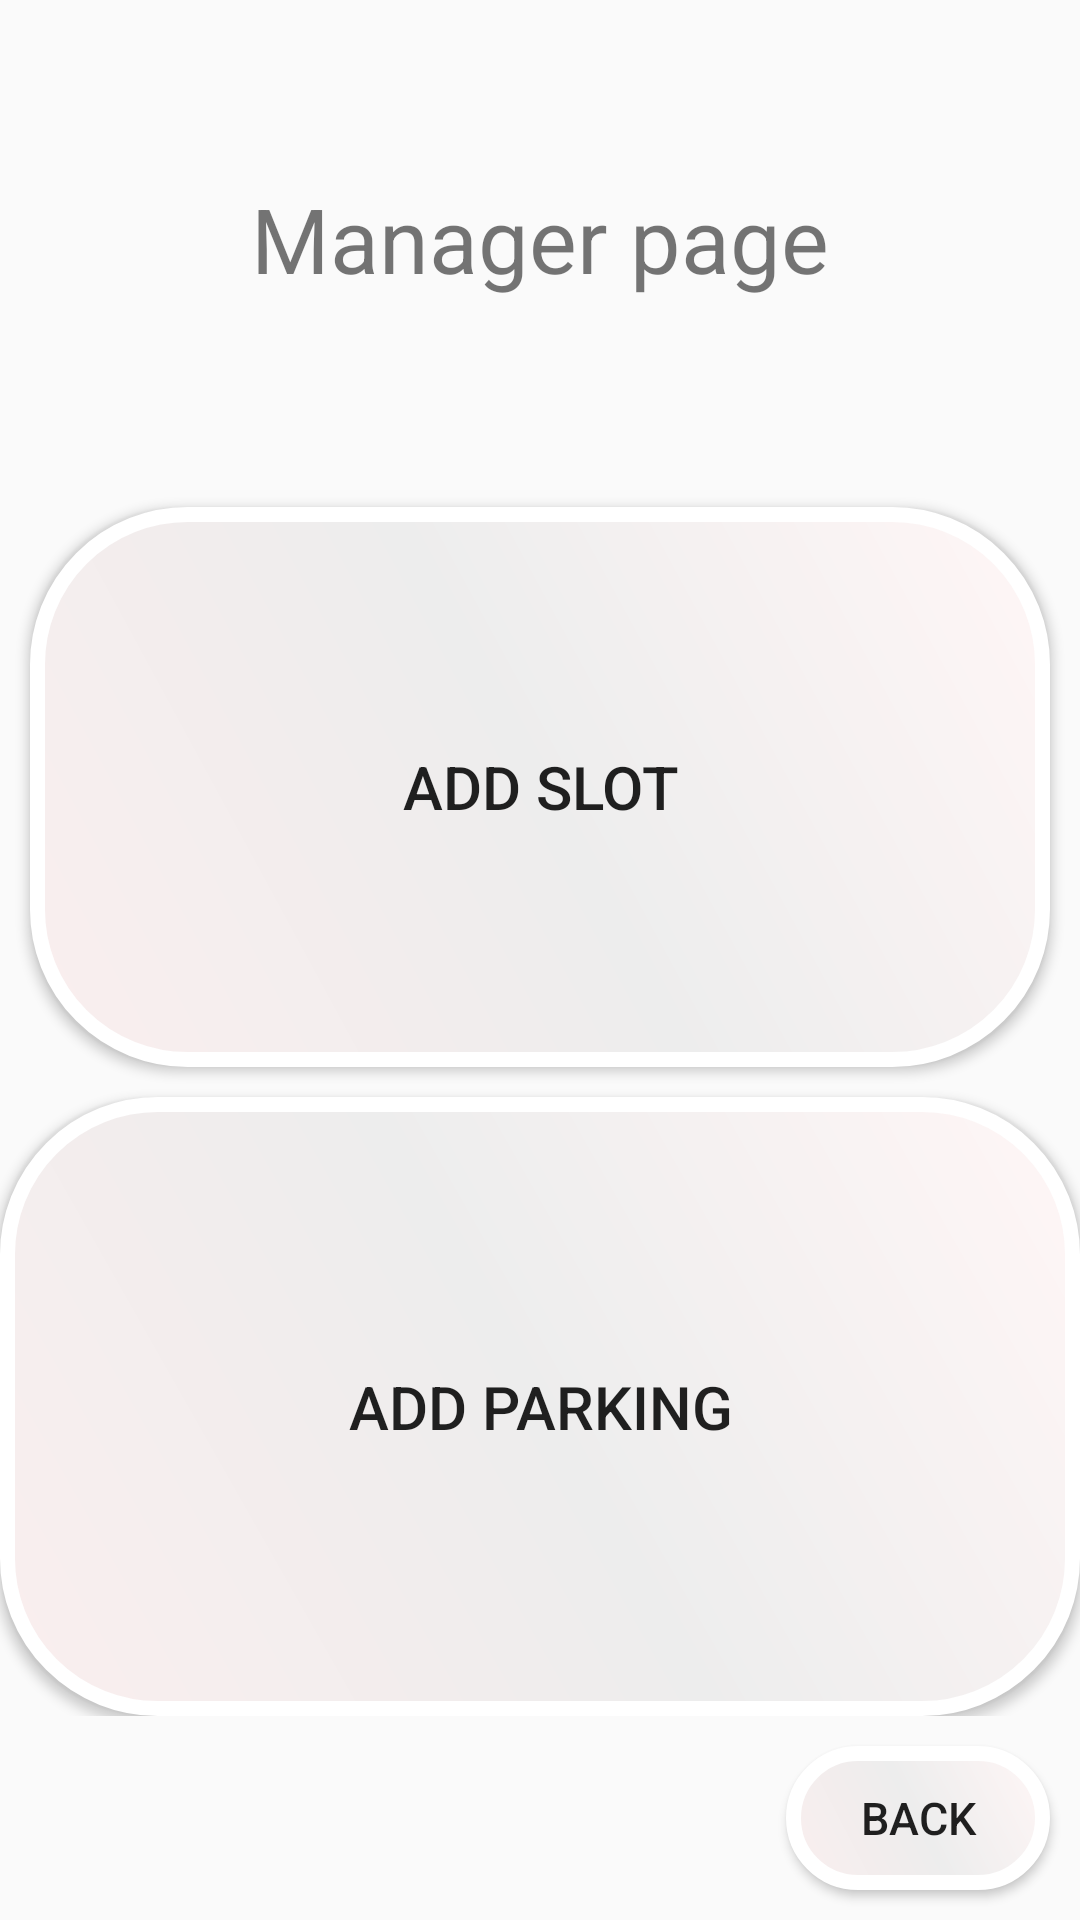

This screen was rendered from an Android layout file. Write that file and the resources it references.
<!-- AndroidManifest.xml: application theme Theme.TSparking -->
<!-- res/layout/fragment_manager_page.xml -->
<?xml version="1.0" encoding="utf-8"?>
<LinearLayout xmlns:android="http://schemas.android.com/apk/res/android"
    xmlns:tools="http://schemas.android.com/tools"
    android:layout_width="match_parent"
    android:layout_height="match_parent"
    android:orientation="vertical"
    tools:context=".fragments.ManagerPage">

    <TextView
        android:layout_width="match_parent"
        android:layout_height="wrap_content"
        android:layout_weight="0.4"
        android:gravity="center"
        android:text="@string/Managerpage"
        android:textSize="30sp" />

    <LinearLayout
        android:layout_width="match_parent"
        android:layout_height="wrap_content"
        android:layout_weight="1"
        android:orientation="vertical">

        <Button
            android:id="@+id/RegisterSlotB"
            android:layout_width="match_parent"
            android:layout_height="match_parent"
            android:layout_margin="10dp"
            android:layout_weight="1"
            android:background="@drawable/buttonb"
            android:text="@string/Addslot"
            android:textSize="20sp"/>

        <Button
            android:id="@+id/RegisterParkingB"
            android:layout_width="match_parent"
            android:layout_height="match_parent"
            android:layout_weight="1"
            android:background="@drawable/buttonb"
            android:text="@string/Addparking"
            android:textSize="20sp"/>
    </LinearLayout>

    <Button
        android:id="@+id/BackB"
        android:layout_width="wrap_content"
        android:layout_height="wrap_content"
        android:layout_gravity="right"
        android:layout_margin="10dp"
        android:layout_weight="0"
        android:background="@drawable/buttonb"
        android:text="@string/back"
        android:textSize="15sp"/>


</LinearLayout>
<!-- resources referenced by this layout -->
<resources>
  <!-- drawable buttonb (drawable) -->
  <?xml version="1.0" encoding="utf-8"?>
  <shape xmlns:android="http://schemas.android.com/apk/res/android">
      <stroke android:color="#fff" android:width="5dp"></stroke>
      <gradient android:angle="225"
          android:startColor="#FFF6F6"
          android:centerColor="#EDEDED"
          android:endColor="#FAEEEE"></gradient>
      <corners android:radius="50dp"></corners>
  </shape>
  <string name="Addparking">Add Parking</string>
  <string name="Addslot">Add Slot</string>
  <string name="Managerpage">Manager page</string>
  <string name="back">back</string>
  <style name="Theme.TSparking" parent="Theme.AppCompat.Light.DarkActionBar">
          
          <item name="colorPrimary">@color/purple_500</item>
          <item name="colorPrimaryVariant">@color/purple_700</item>
          <item name="colorOnPrimary">@color/white</item>
          
          <item name="colorSecondary">@color/teal_200</item>
          <item name="colorSecondaryVariant">@color/teal_700</item>
          <item name="colorOnSecondary">@color/black</item>
          
          <item name="android:statusBarColor" tools:targetApi="l">?attr/colorPrimaryVariant</item>
          
      </style>
  <color name="purple_500">#FF6200EE</color>
  <color name="purple_700">#FF3700B3</color>
  <color name="white">#FFFFFFFF</color>
  <color name="teal_200">#FF03DAC5</color>
  <color name="teal_700">#FF018786</color>
  <color name="black">#FF000000</color>
</resources>
